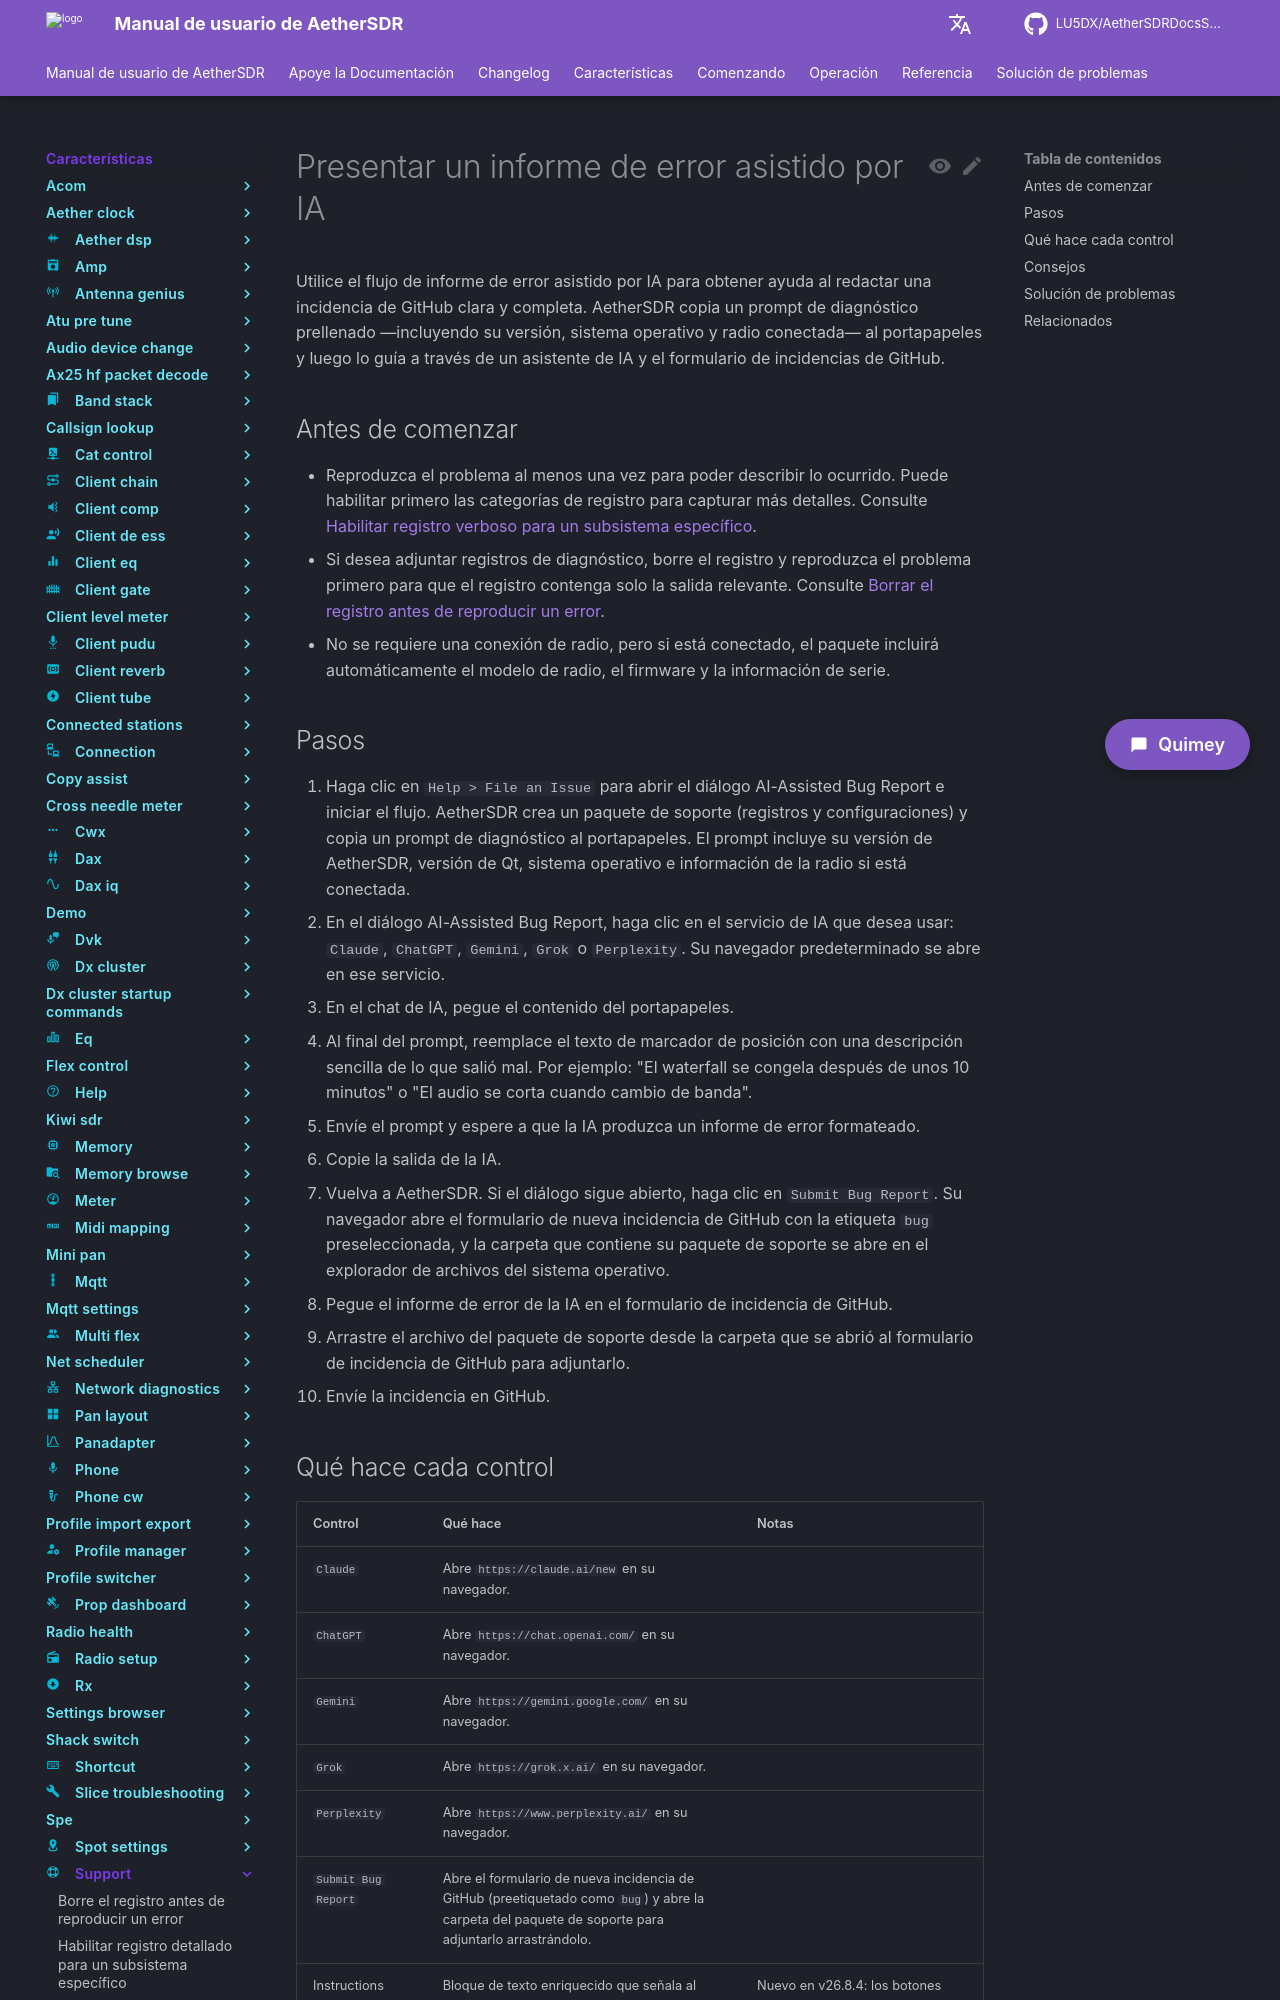

repository: LU5DX/AetherSDRDocsSpanish · page: 26.8.4/features/support/file-an-ai-assisted-bug-report/index.html · generator: mkdocs

# Presentar un informe de error asistido por IA

Utilice el flujo de informe de error asistido por IA para obtener ayuda al redactar una incidencia de GitHub clara y completa. AetherSDR copia un prompt de diagnóstico prellenado —incluyendo su versión, sistema operativo y radio conectada— al portapapeles y luego lo guía a través de un asistente de IA y el formulario de incidencias de GitHub.

## Antes de comenzar

- Reproduzca el problema al menos una vez para poder describir lo ocurrido. Puede habilitar primero las categorías de registro para capturar más detalles. Consulte [Habilitar registro verboso para un subsistema específico](enable-verbose-logging-for-a-specific-subsystem.md).
- Si desea adjuntar registros de diagnóstico, borre el registro y reproduzca el problema primero para que el registro contenga solo la salida relevante. Consulte [Borrar el registro antes de reproducir un error](clear-the-log-before-reproducing-a-bug.md).
- No se requiere una conexión de radio, pero si está conectado, el paquete incluirá automáticamente el modelo de radio, el firmware y la información de serie.

## Pasos

1. Haga clic en `Help > File an Issue` para abrir el diálogo AI-Assisted Bug Report e iniciar el flujo.
   AetherSDR crea un paquete de soporte (registros y configuraciones) y copia un prompt de diagnóstico al portapapeles. El prompt incluye su versión de AetherSDR, versión de Qt, sistema operativo e información de la radio si está conectada.
2. En el diálogo AI-Assisted Bug Report, haga clic en el servicio de IA que desea usar: `Claude`, `ChatGPT`, `Gemini`, `Grok` o `Perplexity`.
   Su navegador predeterminado se abre en ese servicio.
3. En el chat de IA, pegue el contenido del portapapeles.
4. Al final del prompt, reemplace el texto de marcador de posición con una descripción sencilla de lo que salió mal. Por ejemplo: "El waterfall se congela después de unos 10 minutos" o "El audio se corta cuando cambio de banda".
5. Envíe el prompt y espere a que la IA produzca un informe de error formateado.
6. Copie la salida de la IA.
7. Vuelva a AetherSDR. Si el diálogo sigue abierto, haga clic en `Submit Bug Report`.
   Su navegador abre el formulario de nueva incidencia de GitHub con la etiqueta `bug` preseleccionada, y la carpeta que contiene su paquete de soporte se abre en el explorador de archivos del sistema operativo.
8. Pegue el informe de error de la IA en el formulario de incidencia de GitHub.
9. Arrastre el archivo del paquete de soporte desde la carpeta que se abrió al formulario de incidencia de GitHub para adjuntarlo.
10. Envíe la incidencia en GitHub.
